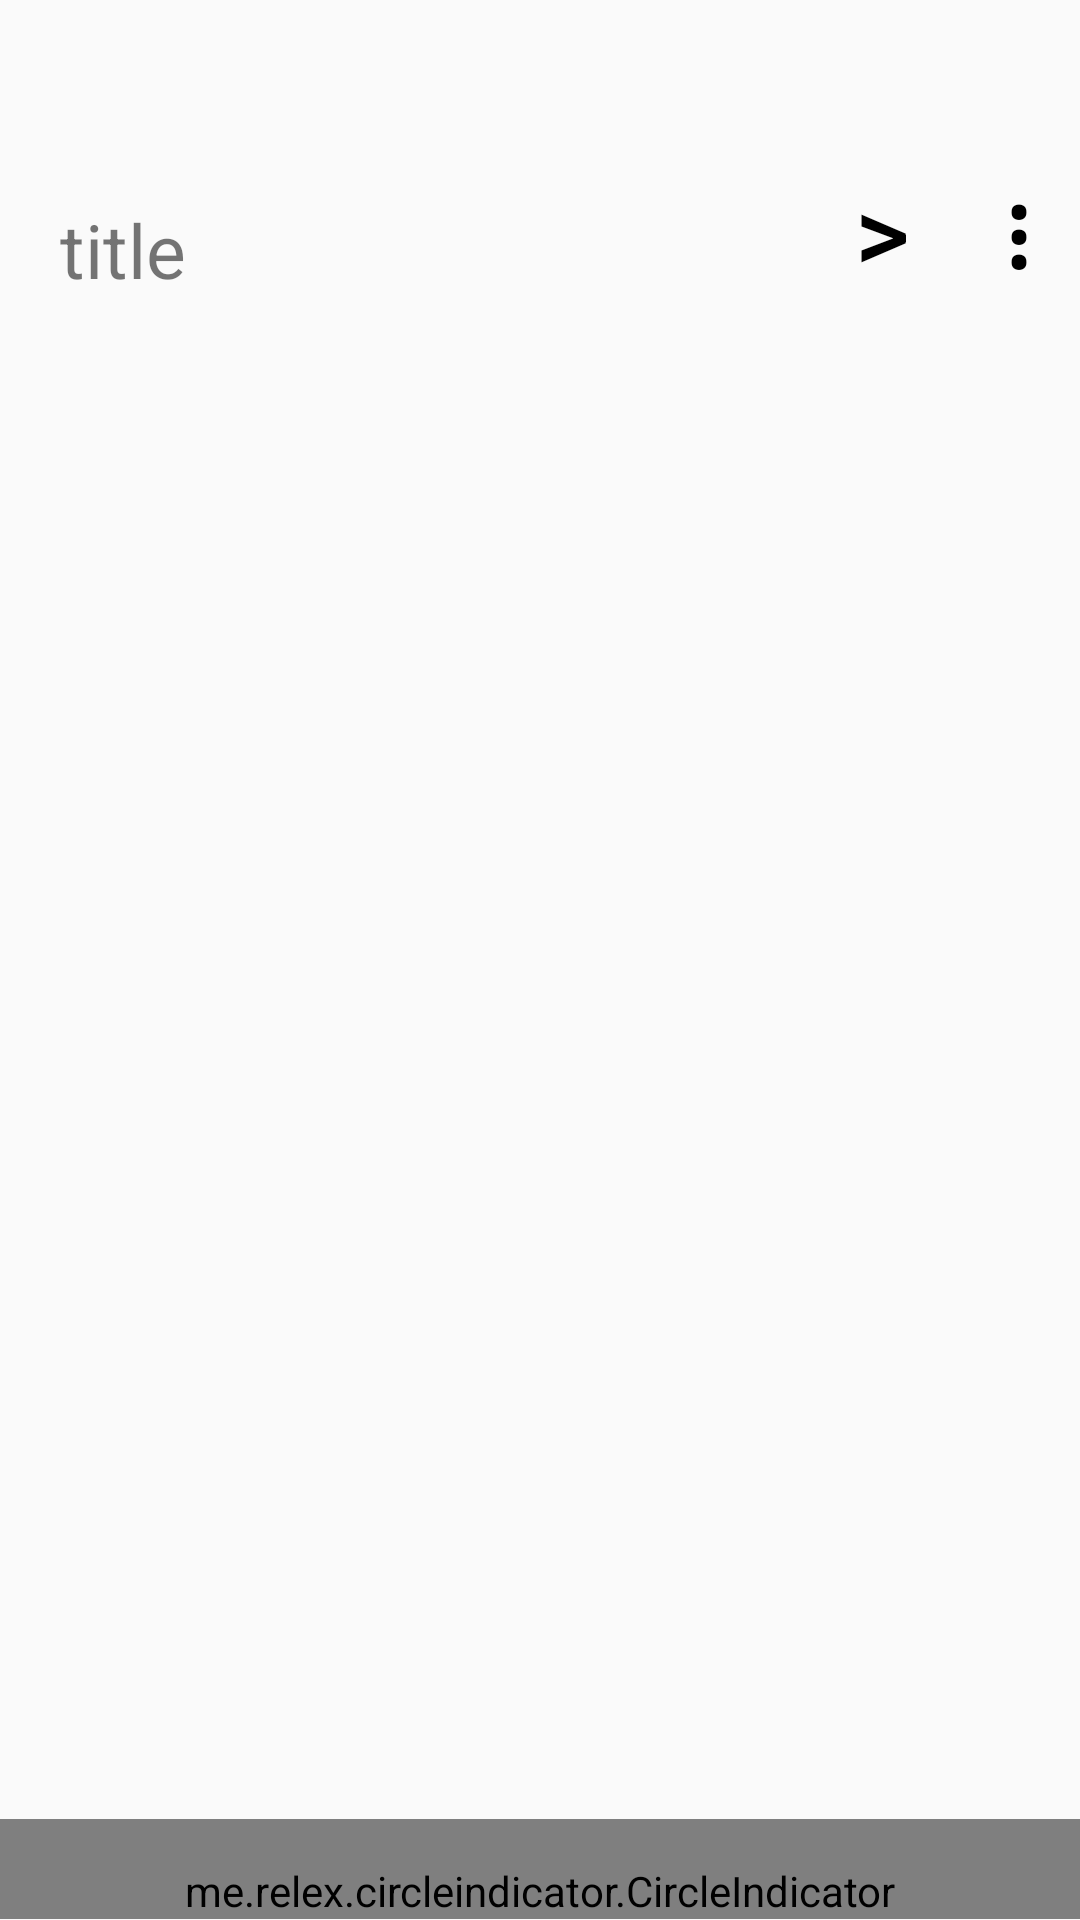

Reconstruct the res/layout file that produces this screen, plus the resources it refers to.
<!-- AndroidManifest.xml: application theme AppThem.NoActionBar -->
<!-- res/layout/activity_news_content.xml -->
<?xml version="1.0" encoding="utf-8"?>
<LinearLayout xmlns:android="http://schemas.android.com/apk/res/android"
    android:layout_width="match_parent"
    android:layout_height="match_parent"
    xmlns:app="http://schemas.android.com/apk/res-auto"
    android:orientation="vertical">

    <LinearLayout
        android:layout_width="match_parent"
        android:layout_height="0dp"
        android:layout_weight="1.5"
        android:orientation="horizontal"
        android:gravity="center">

        <TextView
            android:layout_width="45dp"
            android:layout_height="match_parent"/>
        <TextView
            android:id="@+id/title"
            android:layout_width="215dp"
            android:layout_height="match_parent"
            android:background="#00ff0000"
            android:gravity="left|center|bottom"
            android:text="title"
            android:textSize="25dp" />
        <Button
            android:layout_width="50dp"
            android:layout_height="match_parent"
            android:gravity="left|bottom"
            android:text="ㅁ"
            android:textSize="35dp"
            android:visibility="invisible"
            android:id="@+id/camera"
            android:onClick="camera"
            android:textColor="#FF000000"
            android:background="#00FFFFFF"/>
        <Button
            android:layout_width="50dp"
            android:layout_height="match_parent"
            android:gravity="left|bottom"
            android:text=">"
            android:textSize="35dp"
            android:id="@+id/play"
            android:onClick="play"
            android:textColor="#FF000000"
            android:background="#00FFFFFF"/>
        <Button
            android:layout_width="50dp"
            android:layout_height="match_parent"
            android:gravity="left|bottom"
            android:text="⋮"
            android:textSize="35dp"
            android:onClick="setting"
            android:textColor="#FF000000"
            android:background="#00FFFFFF"/>
    </LinearLayout>

    <LinearLayout
        android:layout_width="match_parent"
        android:layout_height="0dp"
        android:layout_weight="7.6">

        <androidx.viewpager.widget.ViewPager
            android:id="@+id/vpPager"
            android:layout_width="match_parent"
            android:layout_height="wrap_content"/>
    </LinearLayout>

    <LinearLayout
        android:layout_width="match_parent"
        android:layout_height="0dp"
        android:layout_weight="0.5">
        <me.relex.circleindicator.CircleIndicator
            android:id="@+id/indicator"
            app:ci_drawable="@drawable/black_radius"
            app:ci_height="7dp"
            app:ci_width="7dp"
            app:ci_margin="4dp"
            android:layout_width="match_parent"
            android:layout_height="48dp"/>
    </LinearLayout>

</LinearLayout>
<!-- resources referenced by this layout -->
<resources>
  <style name="AppThem.NoActionBar">
          <item name="android:windowDrawsSystemBarBackgrounds">true</item>
          <item name="android:statusBarColor">@android:color/transparent</item>
          <item name="android:windowTranslucentStatus">true</item>
          <item name="windowActionBar">false</item>
          <item name="windowNoTitle">true</item>
      </style>
</resources>
